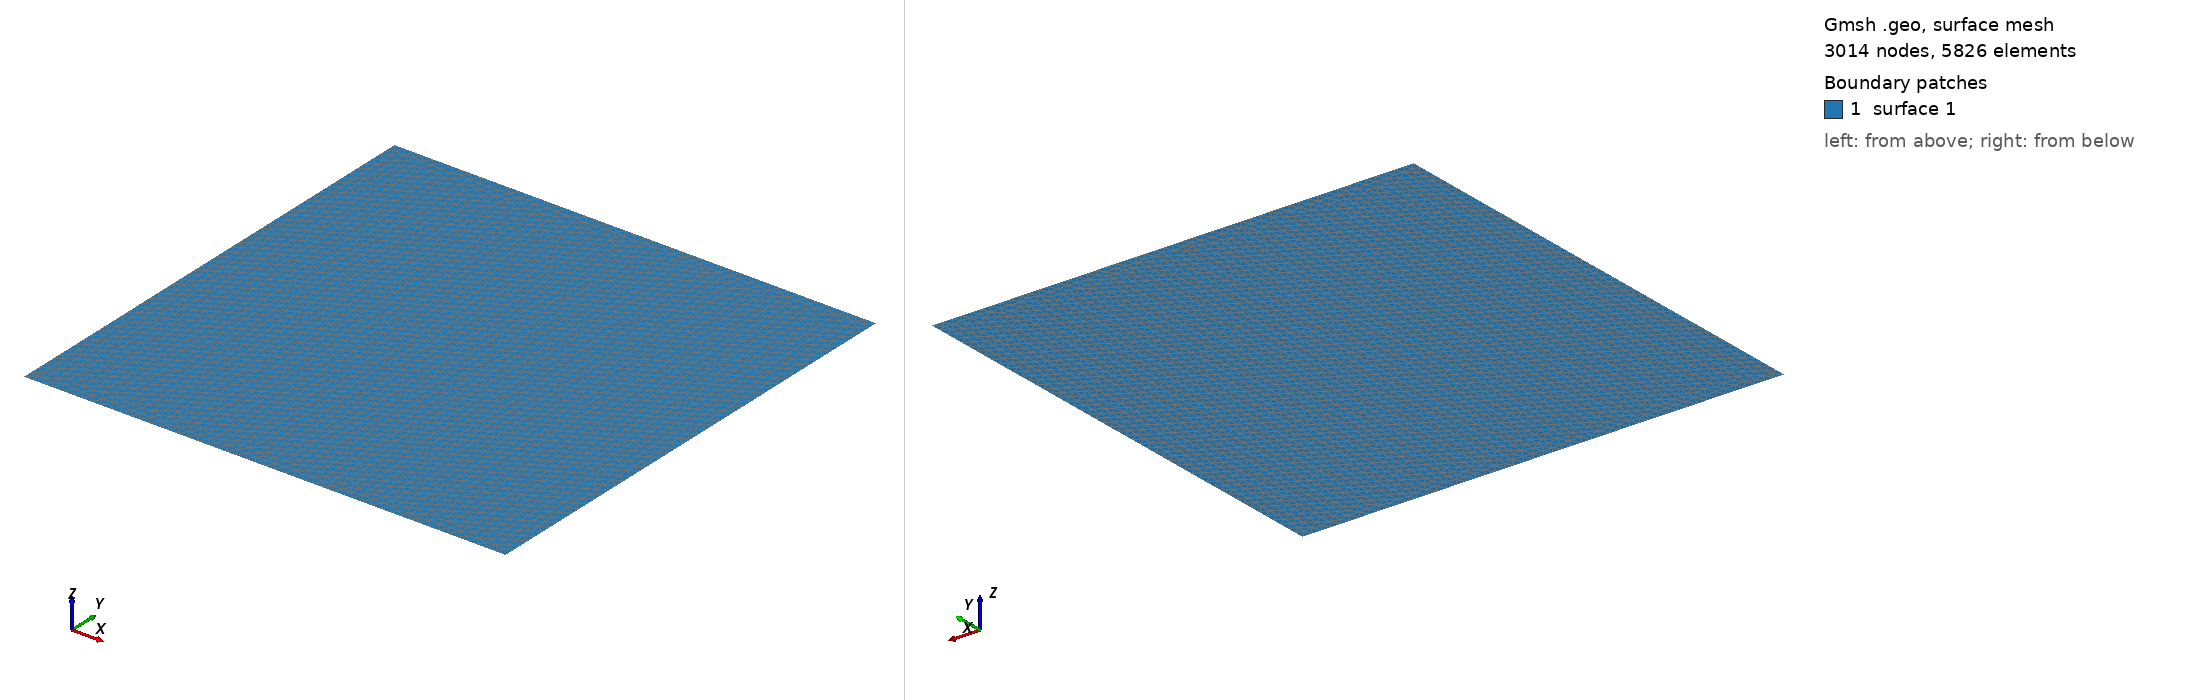

Gmsh geometry script, surface-meshed: 3014 nodes, 5826 surface elements. Boundary patches (legend numbers): 1 surface 1. Left view from above one corner, right view from below the opposite corner. The script declares no physical surfaces, so the legend lists its geometric surfaces. The drawing asked Gmsh for element sizes between 1% and 20% of the model's largest extent; the script's own settings can give other sizes.

=== surface_2D.geo (drawn) ===
// mesh resolution 
cl1 = 20;

// mesh corners
north =  1000;
south = 0;
west = 1000;
east = 0;

// surface points domain
Point(1) = {west, south, 0, cl1};
Point(2) = {east, south, 0, cl1};
Point(3) = {east, north, 0, cl1};
Point(4) = {west, north, 0, cl1};
// make the lines
Line(1) = {1, 2};
Line(2) = {4, 3};
Line(3) = {1, 4};
Line(4) = {2, 3};
//+
Line Loop(1) = {3, 2, -4, -1};
//+
Plane Surface(1) = {1};
